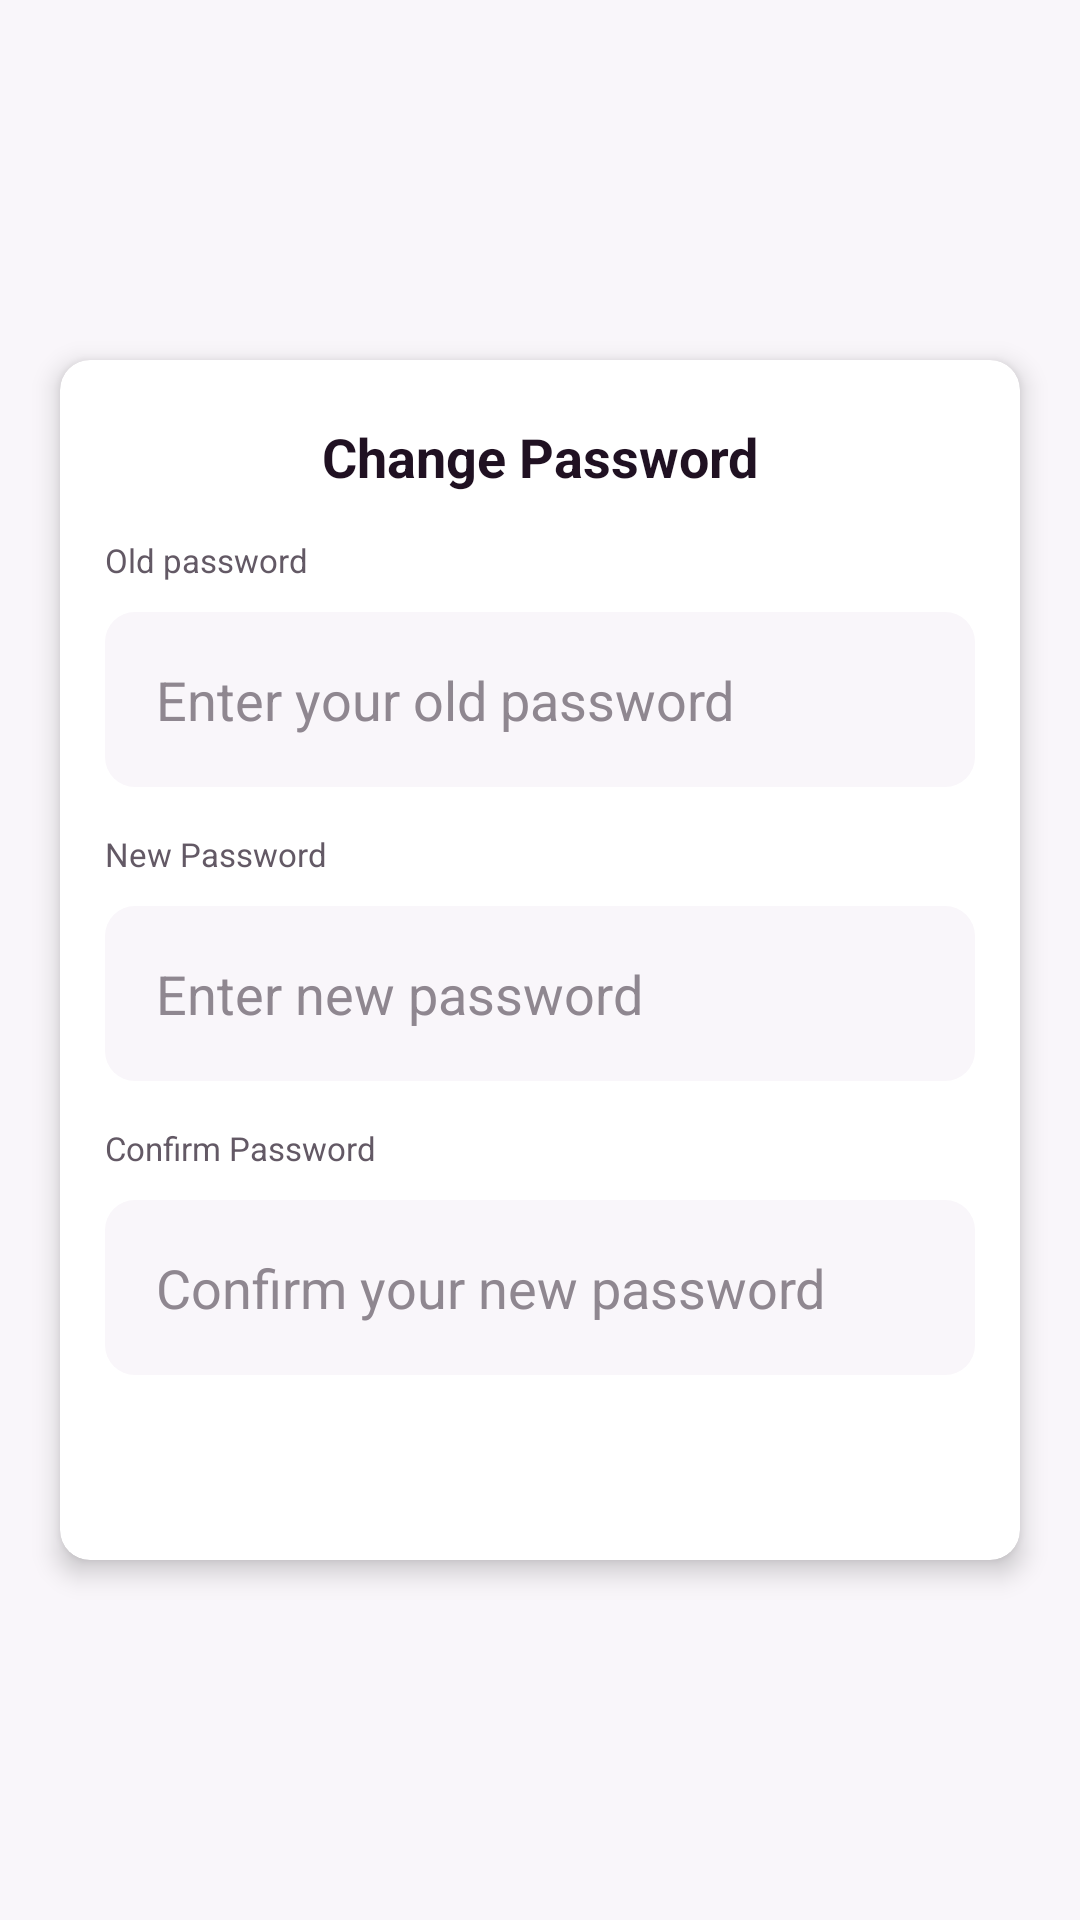

This screen was rendered from an Android layout file. Write that file and the resources it references.
<!-- AndroidManifest.xml: application theme Theme.TorahShare -->
<!-- res/layout/activity_change_password.xml -->
<?xml version="1.0" encoding="utf-8"?>
<RelativeLayout xmlns:android="http://schemas.android.com/apk/res/android"
    xmlns:app="http://schemas.android.com/apk/res-auto"
    xmlns:tools="http://schemas.android.com/tools"
    android:layout_width="match_parent"
    android:background="@color/default_light_pink"
    android:layout_height="match_parent"
    tools:context=".activity.settings.ChangePasswordActivity">

    <ImageView
        android:id="@+id/backBtn"
        android:layout_width="30dp"
        android:layout_height="30dp"
        android:layout_margin="20dp"
        android:src="@drawable/ic_baseline_arrow_back_24"
        app:tint="@color/black" />

    <androidx.cardview.widget.CardView
        android:id="@+id/cardSignUp"
        android:layout_centerInParent="true"
        style="@style/bg_card_sign_up"
        app:cardBackgroundColor="@color/white"
        app:cardCornerRadius="@dimen/default_corner_radius"
        app:cardElevation="5dp">

        <LinearLayout style="@style/bg_linear_lyt_authentication">

            <TextView
                style="@style/textview_title_authentication"
                android:text="@string/change_password" />

            <TextView
                style="@style/small_title_authentication"
                android:text="@string/old_password" />

            <EditText
                android:id="@+id/oldPasswordEtSignUp"
                style="@style/edittext_authentication"
                android:hint="@string/enter_your_old_password" />

            <TextView
                style="@style/small_title_authentication"
                android:text="@string/new_password" />

            <EditText
                android:id="@+id/newPasswordEtSignUp"
                style="@style/edittext_authentication"
                android:hint="@string/enter_new_password" />

            <LinearLayout
                android:id="@+id/password_strength_layout"
                android:layout_width="match_parent"
                android:layout_height="match_parent"
                android:layout_marginHorizontal="15dp"
                android:layout_marginTop="5dp"
                android:gravity="center_vertical"
                android:orientation="horizontal"
                android:visibility="gone"
                android:weightSum="5">

                <View
                    android:id="@+id/password_strength_view_1"
                    android:layout_width="0dp"
                    android:layout_height="4dp"
                    android:layout_weight="1"
                    android:background="@color/red" />

                <View
                    android:id="@+id/password_strength_view_2"
                    android:layout_width="0dp"
                    android:layout_height="4dp"
                    android:layout_marginHorizontal="5dp"
                    android:layout_weight="1"
                    android:background="@color/darkGrey" />

                <View
                    android:id="@+id/password_strength_view_3"
                    android:layout_width="0dp"
                    android:layout_height="4dp"
                    android:layout_marginEnd="5dp"
                    android:layout_weight="1"
                    android:background="@color/darkGrey" />

                <View
                    android:id="@+id/password_strength_view_4"
                    android:layout_width="0dp"
                    android:layout_height="4dp"
                    android:layout_marginEnd="5dp"
                    android:layout_weight="1"
                    android:background="@color/darkGrey" />

                <TextView
                    android:id="@+id/password_strength_textview"
                    android:layout_width="0dp"
                    android:layout_height="wrap_content"
                    android:layout_weight="1"
                    android:gravity="center"
                    android:text="@string/weakk"
                    android:textColor="@color/red"
                    android:textSize="10sp"
                    android:textStyle="bold" />

            </LinearLayout>

            <TextView
                style="@style/small_title_authentication"
                android:text="@string/confirm_password" />

            <EditText
                android:id="@+id/confirmPasswordEtSignUp"
                style="@style/edittext_authentication"
                android:hint="@string/confirm_your_new_password" />

            <com.google.android.material.button.MaterialButton
                android:id="@+id/saveBtn"
                android:layout_width="match_parent"
                android:layout_height="wrap_content"
                android:layout_marginHorizontal="15dp"
                android:layout_marginTop="30dp"
                android:padding="15dp"
                android:text="@string/save"
                android:textAllCaps="false"
                app:cornerRadius="@dimen/default_corner_radius" />

            <LinearLayout
                android:id="@+id/alreadyHaveAnAccount"
                android:layout_width="wrap_content"
                android:layout_height="wrap_content"
                android:layout_gravity="center_horizontal"
                android:layout_marginTop="10dp"
                android:gravity="center_vertical"
                android:orientation="horizontal">

                <TextView
                    android:layout_width="wrap_content"
                    android:layout_height="wrap_content"
                    android:text="@string/have_an_account"
                    android:textColor="@color/default_text_grey" />

                <TextView
                    android:layout_width="wrap_content"
                    android:layout_height="wrap_content"
                    android:text="@string/log_in"
                    android:textColor="@color/default_purple"
                    android:textStyle="bold" />

            </LinearLayout>

        </LinearLayout>

    </androidx.cardview.widget.CardView>

</RelativeLayout>
<!-- resources referenced by this layout -->
<resources>
  <color name="black">#FF000000</color>
  <color name="darkGrey">#bebebe</color>
  <color name="default_light_pink">#F9F6FA</color>
  <color name="default_purple">#301934</color>
  <color name="default_text_grey">#635965</color>
  <color name="red">#ea1414</color>
  <color name="white">#FFFFFFFF</color>
  <dimen name="default_corner_radius">10dp</dimen>
  <string name="change_password">Change Password</string>
  <string name="confirm_password">Confirm Password</string>
  <string name="confirm_your_new_password">Confirm your new password</string>
  <string name="enter_new_password">Enter new password</string>
  <string name="enter_your_old_password">Enter your old password</string>
  <string name="have_an_account">Have an account?</string>
  <string name="log_in">Log In</string>
  <string name="new_password">New Password</string>
  <string name="old_password">Old password</string>
  <string name="save">Save</string>
  <string name="weakk">Weak</string>
  <style name="bg_card_sign_up">
          <item name="android:layout_width">match_parent</item>
          <item name="android:layout_height">wrap_content</item>
          <item name="android:layout_marginHorizontal">20dp</item>
          <item name="android:layout_marginTop">40dp</item>
          <item name="android:layout_marginBottom">200dp</item>
      </style>
  <style name="bg_linear_lyt_authentication">
          <item name="android:layout_width">match_parent</item>
          <item name="android:layout_height">wrap_content</item>
          <item name="android:layout_marginTop">20dp</item>
          <item name="android:layout_marginBottom">40dp</item>
          <item name="android:orientation">vertical</item>
      </style>
  <style name="small_title_authentication">
          <item name="android:layout_width">match_parent</item>
          <item name="android:layout_height">wrap_content</item>
          <item name="android:layout_marginHorizontal">15dp</item>
          <item name="android:layout_marginTop">15dp</item>
          <item name="android:textColor">@color/default_text_grey</item>
          <item name="android:textSize">11sp</item>
      </style>
  <style name="textview_title_authentication">
          <item name="android:layout_width">match_parent</item>
          <item name="android:layout_height">wrap_content</item>
          <item name="android:gravity">center_horizontal</item>
          <item name="android:textColor">@color/default_text_black</item>
          <item name="android:textSize">18sp</item>
          <item name="android:textStyle">bold</item>
      </style>
  <style name="Theme.TorahShare" parent="Theme.MaterialComponents.Light.NoActionBar">
  
          
          <item name="colorPrimary">@color/purple_500</item>
          <item name="colorPrimaryVariant">@color/purple_700</item>
          <item name="colorOnPrimary">@color/white</item>
          
          <item name="colorSecondary">@color/teal_200</item>
          <item name="colorSecondaryVariant">@color/teal_700</item>
          <item name="colorOnSecondary">@color/black</item>
          
          <item name="android:statusBarColor" tools:targetApi="l">?attr/colorPrimaryVariant</item>
          
      </style>
  <!-- drawable bg_edittext_authentication (drawable) -->
  <?xml version="1.0" encoding="utf-8"?>
  <shape xmlns:android="http://schemas.android.com/apk/res/android"
      android:shape="rectangle">
  
      <solid android:color="@color/default_edittext_grey" />
      <corners android:radius="@dimen/default_corner_radius" />
  
  </shape>
  <color name="default_text_black">#201122</color>
  <color name="default_edittext_hint">#8F8790</color>
  <color name="purple_500">#301934</color>
  <color name="purple_700">#301934</color>
  <color name="teal_200">#FF03DAC5</color>
  <color name="teal_700">#FF018786</color>
  <color name="default_edittext_grey">#F9F6FA</color>
</resources>
